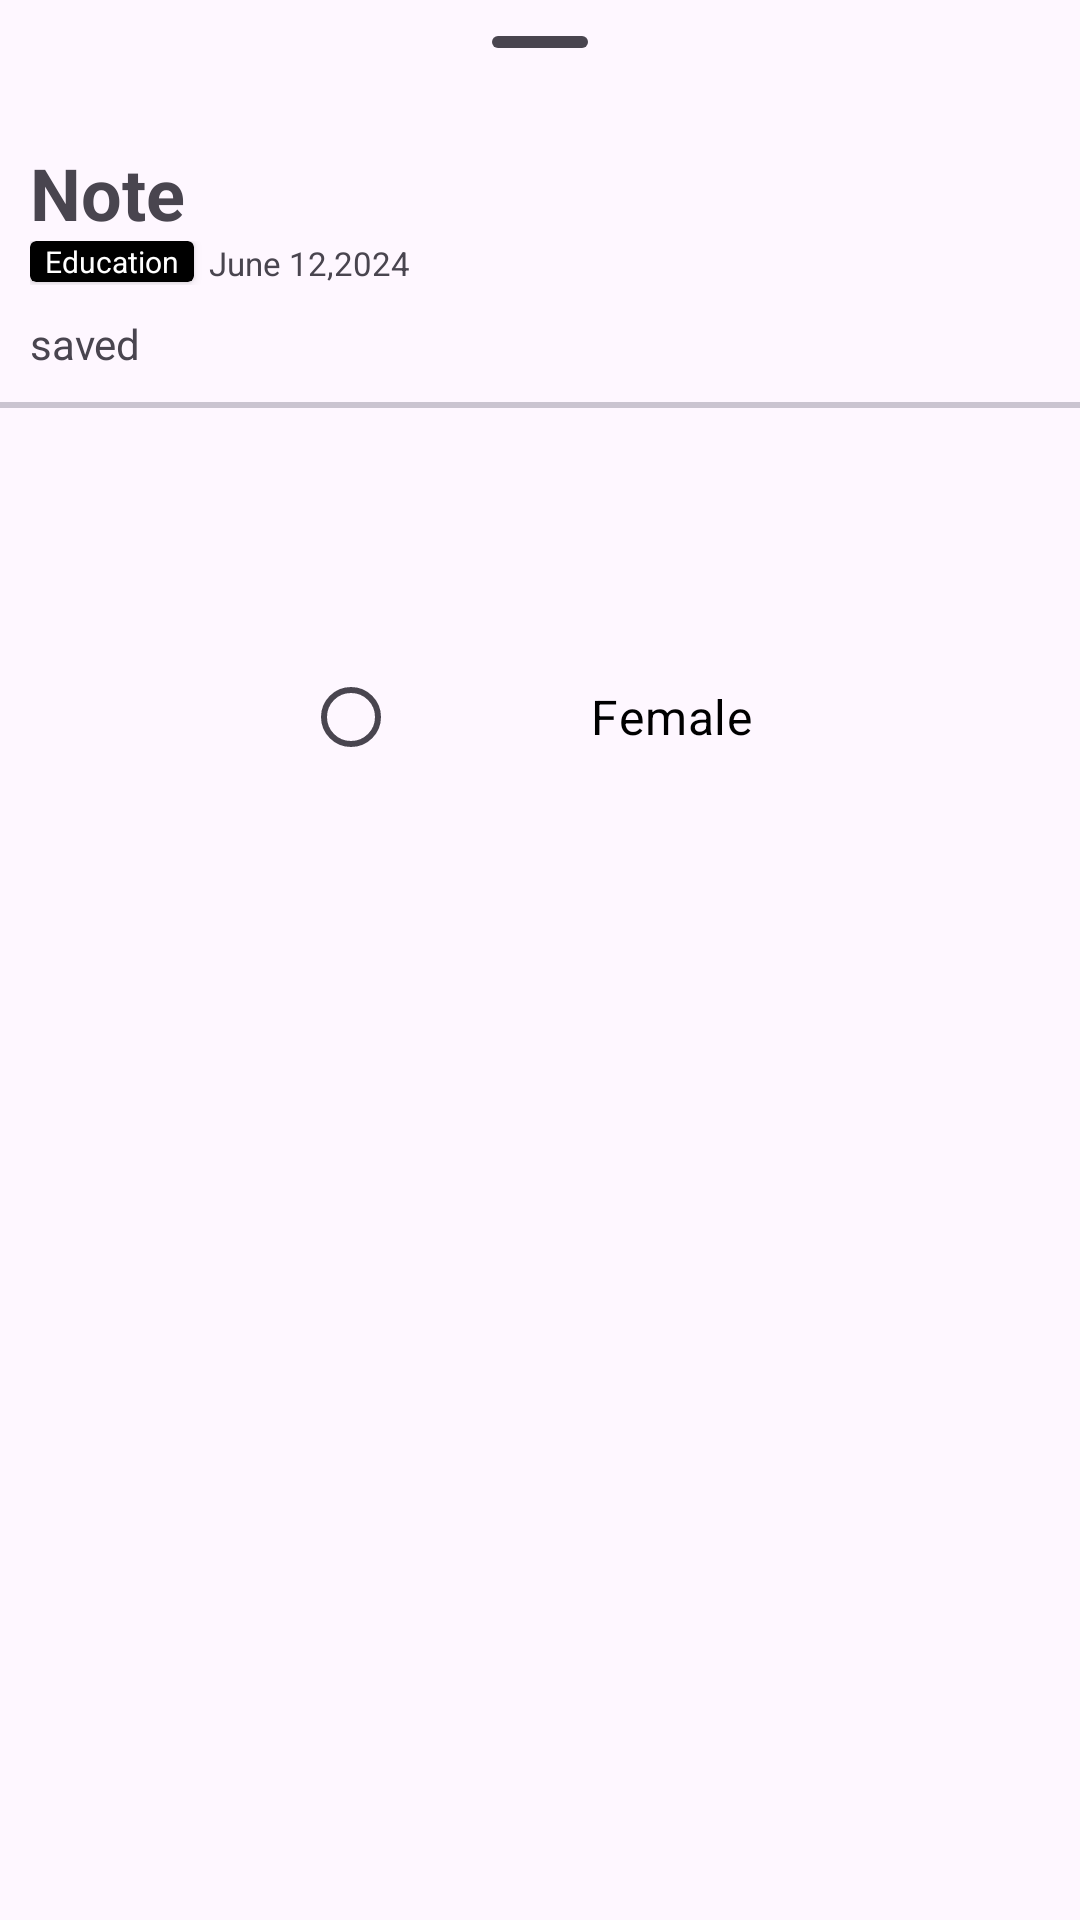

Here is an Android app screen rendered from its layout file. Give the layout XML and the strings, colors and styles it references.
<!-- AndroidManifest.xml: application theme Theme.Job3LelinChakma -->
<!-- res/layout/note_show.xml -->
<?xml version="1.0" encoding="utf-8"?>
<androidx.constraintlayout.widget.ConstraintLayout xmlns:android="http://schemas.android.com/apk/res/android"
    android:layout_width="match_parent"
    android:layout_height="match_parent"
    xmlns:app="http://schemas.android.com/apk/res-auto">

    <LinearLayout
        android:layout_width="match_parent"
        android:orientation="vertical"
        android:layout_height="match_parent">

        <com.google.android.material.bottomsheet.BottomSheetDragHandleView
            android:id="@+id/drag_handle"
            android:layout_width="match_parent"
            android:layout_height="wrap_content"/>

        <androidx.core.widget.NestedScrollView
            android:layout_width="match_parent"
            android:layout_height="match_parent">

            <LinearLayout
                android:layout_width="match_parent"
                android:layout_height="match_parent"
                android:orientation="vertical">
                <LinearLayout
                    android:layout_width="match_parent"
                    android:layout_height="wrap_content"
                    android:orientation="vertical"
                    android:layout_marginHorizontal="10dp">
                    <LinearLayout
                        android:layout_width="match_parent"
                        android:layout_height="wrap_content">
                        <TextView
                            android:id="@+id/noteTitle"
                            android:layout_width="match_parent"
                            android:layout_height="wrap_content"
                            android:layout_weight="1"
                            android:textSize="24sp"
                            android:textStyle="bold"
                            android:text="Note"
                            android:maxLines="1"/>
                        <LinearLayout
                            android:layout_width="wrap_content"
                            android:layout_height="wrap_content">









                        </LinearLayout>
                    </LinearLayout>
                    <LinearLayout
                        android:layout_width="match_parent"
                        android:layout_height="wrap_content">
                        <androidx.cardview.widget.CardView
                            android:layout_width="wrap_content"
                            android:layout_height="wrap_content"
                            android:backgroundTint="@color/black">
                            <LinearLayout
                                android:layout_width="match_parent"
                                android:layout_height="match_parent"
                                android:paddingHorizontal="5dp">
                                <TextView
                                    android:layout_width="wrap_content"
                                    android:layout_height="wrap_content"
                                    android:text="Education"
                                    android:textSize="10sp"
                                    android:textColor="@color/white"/>
                            </LinearLayout>
                        </androidx.cardview.widget.CardView>
                        <TextView
                            android:layout_width="wrap_content"
                            android:layout_height="wrap_content"
                            android:layout_marginStart="5dp"
                            android:text="June 12,2024"
                            android:textSize="11sp"/>
                    </LinearLayout>

                    <TextView
                        android:layout_width="wrap_content"
                        android:layout_height="wrap_content"
                        android:layout_marginTop="10dp"
                        android:id="@+id/noteDescription"
                        android:text="saved"/>
                </LinearLayout>

                <com.google.android.material.divider.MaterialDivider
                    android:layout_width="match_parent"
                    android:layout_marginTop="10dp"
                    android:layout_height="2dp"/>

                <LinearLayout
                    android:layout_width="match_parent"
                    android:layout_height="wrap_content"
                    android:layout_marginTop="10dp"
                    android:gravity="center">
                    <RadioGroup
                        android:id="@+id/genderRadioGroup"
                        android:layout_width="wrap_content"
                        android:layout_height="wrap_content"
                        android:layout_marginTop="32dp"
                        android:checkedButton="@id/male"
                        android:orientation="horizontal"
                        app:layout_constraintEnd_toEndOf="parent"
                        app:layout_constraintStart_toStartOf="parent"
                        app:layout_constraintTop_toTopOf="parent">

                        <RadioButton
                            android:id="@+id/customRadioButton"
                            android:layout_width="wrap_content"
                            android:layout_height="wrap_content"
                            android:layout_gravity="center_vertical"
                            android:layout_margin="10dp"
                            android:background="@drawable/custom_radio_button"
                            android:drawablePadding="10dp"
                            android:padding="10dp"/>

                        <RadioButton
                            android:id="@+id/female"
                            android:layout_width="90dp"
                            android:layout_height="90dp"
                            android:layout_marginStart="16dp"
                            android:background="@drawable/gender_background_selector"
                            android:button="@android:color/transparent"
                            android:drawableTop="@drawable/ic_female"
                            android:padding="16dp"
                            android:text="Female"
                            android:textAlignment="center"
                            android:textColor="@color/black"
                            android:textSize="16sp"
                            app:drawableTint="@color/black" />

                    </RadioGroup>
                </LinearLayout>
            </LinearLayout>

        </androidx.core.widget.NestedScrollView>

    </LinearLayout>

</androidx.constraintlayout.widget.ConstraintLayout>
<!-- resources referenced by this layout -->
<resources>
  <color name="black">#FF000000</color>
  <color name="white">#FFFFFFFF</color>
  <!-- drawable custom_radio_button (drawable) -->
  <?xml version="1.0" encoding="utf-8"?>
  <RadioButton xmlns:android="http://schemas.android.com/apk/res/android"
      android:layout_width="wrap_content"
      android:layout_height="wrap_content"
      android:layout_gravity="center_vertical"
      android:button="@null"
      android:drawablePadding="10dp"
      android:gravity="center_vertical"
      android:padding="10dp"
      android:orientation="horizontal">
  
      <ImageView
          android:id="@+id/image"
          android:layout_width="wrap_content"
          android:layout_height="wrap_content"
          android:layout_gravity="center_vertical"
          android:adjustViewBounds="true"
          android:scaleType="fitCenter"/>
  
  </RadioButton>
  <style name="Theme.Job3LelinChakma" parent="Base.Theme.Job3LelinChakma" />
  <style name="Base.Theme.Job3LelinChakma" parent="Theme.Material3.DayNight.NoActionBar">
          <item name="android:statusBarColor">@android:color/transparent</item>
          <item name="android:windowLightStatusBar">true</item>
          
          
      </style>
</resources>
